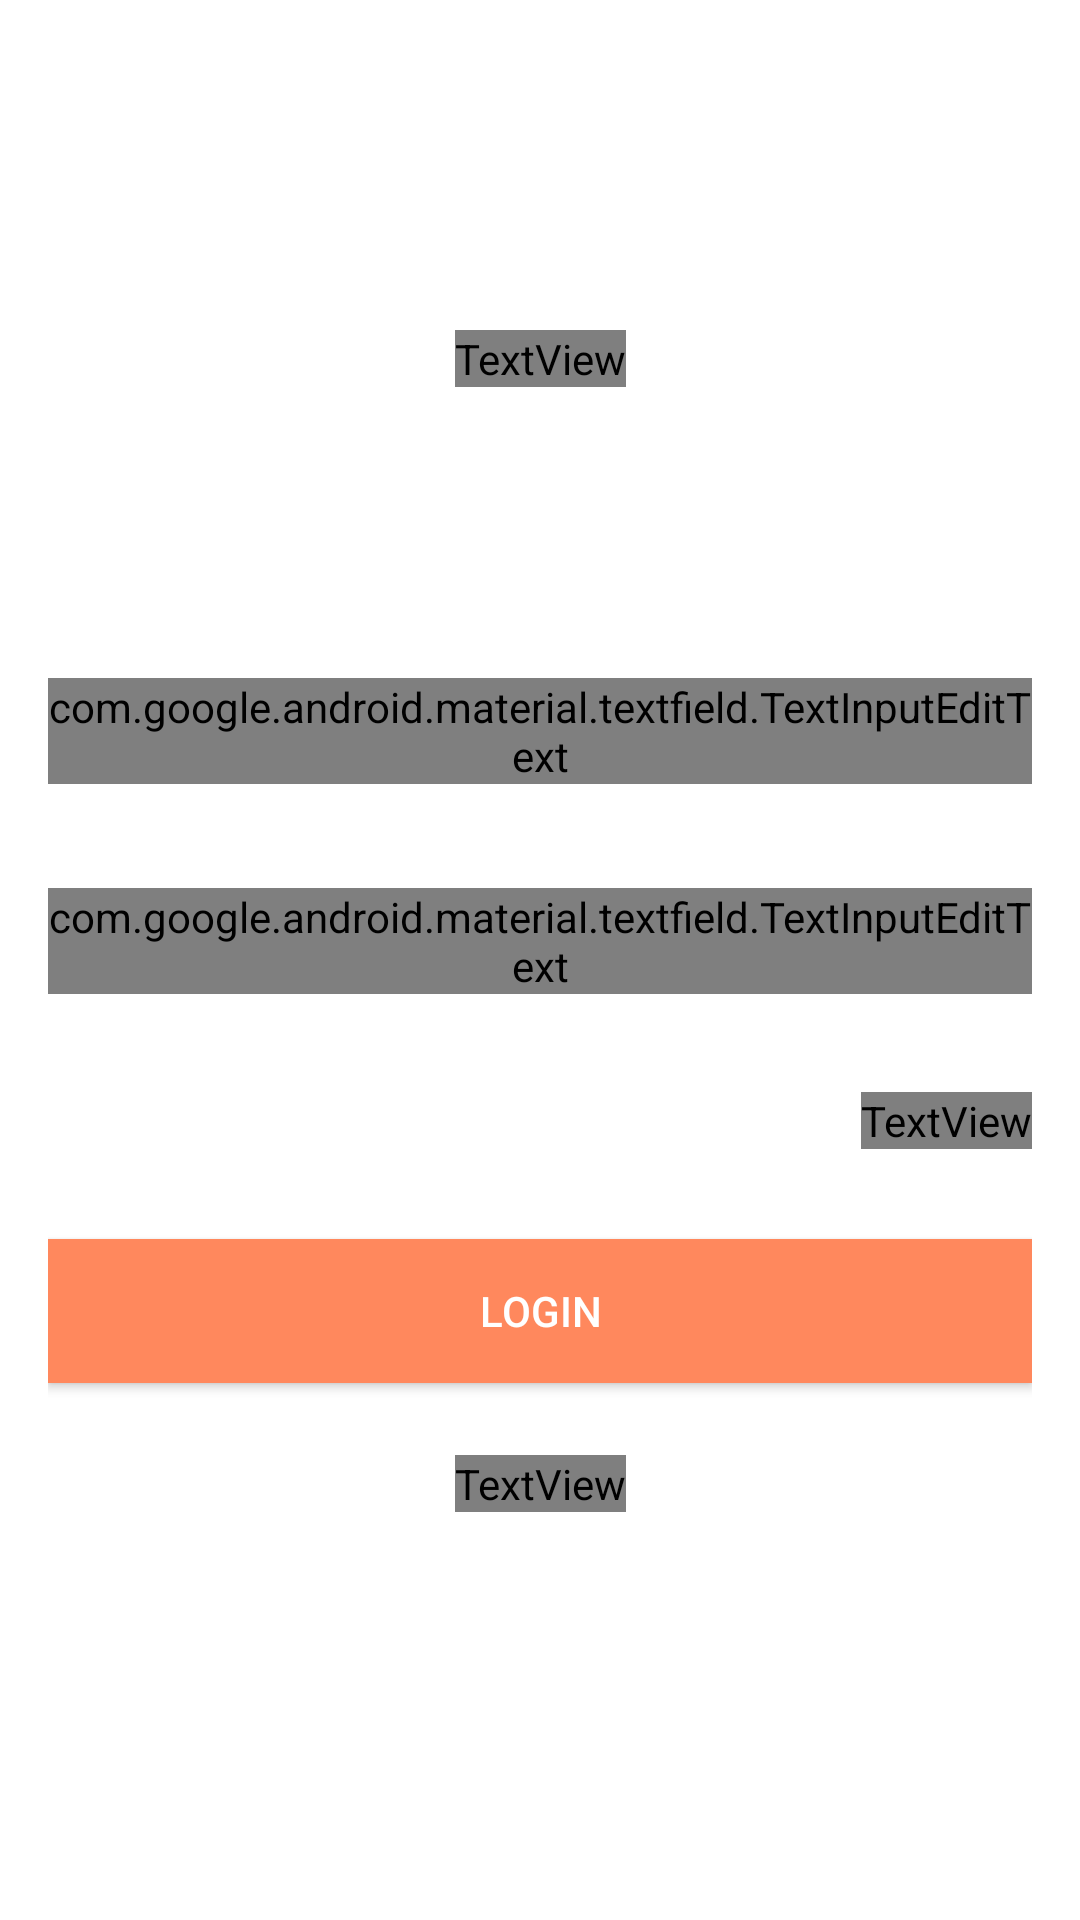

The Android layout XML behind this screen, and the referenced resources:
<!-- AndroidManifest.xml: fallback theme Theme.MaterialComponents.DayNight.NoActionBar -->
<!-- res/layout/activity_login.xml -->
<?xml version="1.0" encoding="utf-8"?>
<androidx.constraintlayout.widget.ConstraintLayout xmlns:android="http://schemas.android.com/apk/res/android"
    xmlns:app="http://schemas.android.com/apk/res-auto"
    xmlns:tools="http://schemas.android.com/tools"
    android:layout_width="match_parent"
    android:layout_height="match_parent"
    android:background="?attr/primaryCardBackgroundColor"
    tools:context=".LoginActivity">

    <androidx.constraintlayout.widget.ConstraintLayout
        android:layout_width="match_parent"
        android:layout_height="match_parent"
        android:layout_marginStart="16dp"
        android:layout_marginEnd="16dp">

        <ImageView
            android:id="@+id/imageViewLogo"
            android:layout_width="wrap_content"
            android:layout_height="wrap_content"
            android:layout_marginTop="90dp"
            app:layout_constraintEnd_toEndOf="parent"
            app:layout_constraintStart_toStartOf="parent"
            app:layout_constraintTop_toTopOf="parent"
            app:srcCompat="@drawable/ic_launcher_background" />

        <TextView
            android:id="@+id/textViewGreetings"
            android:layout_width="wrap_content"
            android:layout_height="wrap_content"
            android:layout_marginTop="20dp"
            android:text="Welcome"
            android:textColor="?attr/primaryTitleColor"
            android:textSize="33sp"
            app:layout_constraintEnd_toEndOf="parent"
            app:layout_constraintStart_toStartOf="parent"
            app:layout_constraintTop_toBottomOf="@+id/imageViewLogo" />

        <TextView
            android:id="@+id/textViewError"
            android:layout_width="wrap_content"
            android:layout_height="wrap_content"
            android:layout_marginTop="28dp"
            android:text=""
            app:layout_constraintStart_toStartOf="parent"
            app:layout_constraintTop_toBottomOf="@+id/textViewGreetings" />

        <com.google.android.material.textfield.TextInputLayout
            android:id="@+id/textInputLayoutMyLibraryId"
            android:layout_width="match_parent"
            android:layout_height="60dp"
            android:layout_marginTop="50dp"
            android:textColorHint="?attr/primaryTitleColor"
            app:hintTextColor="?attr/primaryTitleColor"
            app:layout_constraintTop_toBottomOf="@+id/textViewError">

            <com.google.android.material.textfield.TextInputEditText
                android:layout_width="match_parent"
                android:layout_height="wrap_content"
                android:hint="myLibrary ID"
                android:textColor="?attr/primaryTitleColor">

            </com.google.android.material.textfield.TextInputEditText>
        </com.google.android.material.textfield.TextInputLayout>

        <com.google.android.material.textfield.TextInputLayout
            android:id="@+id/textInputLayoutPassword"
            android:layout_width="match_parent"
            android:layout_height="60dp"
            android:layout_marginTop="10dp"
            android:textColorHint="?attr/primaryTitleColor"
            app:hintTextColor="?attr/primaryTitleColor"
            app:layout_constraintTop_toBottomOf="@+id/textInputLayoutMyLibraryId">

            <com.google.android.material.textfield.TextInputEditText
                android:layout_width="match_parent"
                android:layout_height="wrap_content"
                android:hint="Password"
                android:textColor="?attr/primaryTitleColor"
                android:textColorHint="?attr/primaryTitleColor">

            </com.google.android.material.textfield.TextInputEditText>
        </com.google.android.material.textfield.TextInputLayout>

        <TextView
            android:id="@+id/textView3"
            android:layout_width="wrap_content"
            android:layout_height="wrap_content"
            android:layout_marginTop="8dp"
            android:text="Forgot your myLibraryID or password?"
            android:textColor="?attr/primaryTitleColor"
            app:layout_constraintEnd_toEndOf="parent"
            app:layout_constraintTop_toBottomOf="@+id/textInputLayoutPassword" />

        <Button
            android:id="@+id/button"
            android:layout_width="0dp"
            android:layout_height="wrap_content"
            android:layout_marginTop="30dp"
            android:background="#ff885d"
            android:text="Login"
            android:textColor="#FFFFFF"
            app:layout_constraintEnd_toEndOf="parent"
            app:layout_constraintStart_toStartOf="parent"
            app:layout_constraintTop_toBottomOf="@+id/textView3" />

        <TextView
            android:id="@+id/textView4"
            android:layout_width="wrap_content"
            android:layout_height="wrap_content"
            android:layout_marginTop="24dp"
            android:text="Don’t have an account?  Register here"
            android:textColor="?attr/primaryTitleColor"
            app:layout_constraintEnd_toEndOf="parent"
            app:layout_constraintStart_toStartOf="parent"
            app:layout_constraintTop_toBottomOf="@+id/button" />


    </androidx.constraintlayout.widget.ConstraintLayout>
</androidx.constraintlayout.widget.ConstraintLayout>
<!-- resources referenced by this layout -->
<resources>

</resources>
